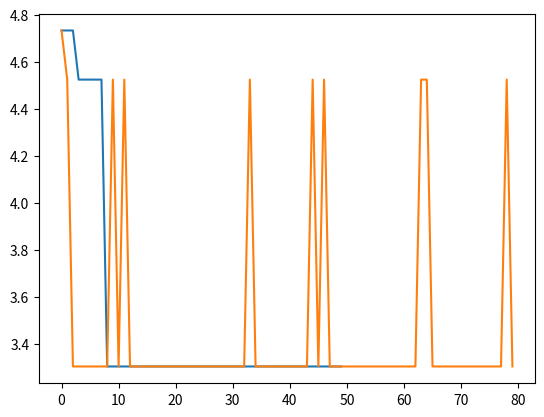

This figure's Python source:
# -*- coding: utf-8 -*-
"""Exercicio_Algoritmo_Genético

Automatically generated by Colaboratory.

Original file is located at
    https://colab.research.google.com/<link-removed>

Variáveis de decisão são os valores 0s e 1s do binário de 0 a 15
- Exemplo:

  $x_0 = 1$, $x_1 = 0$, $x_2, = 1$, $x_3 = 0$,

corresponde ao número $x = 0101_b = 5_{10}$ e

$f(x) = sen(x) + \sqrt{x}$

$f(5) = sen(5) + \sqrt{5}$
"""

import random
import matplotlib.pyplot as plt
import math

def inicia_populacao (tamanho):
  """Inicia a populacao aleatoria"""
  return [[round(random.random(), 0) for x in range(4)] for x in range(tamanho)]

def fitness_function(individuo):
  """Retorna fitness da função, com tradução dos valores binarios em decimal"""
  individuo.reverse()
  val = 0
  j = 0
  for i in individuo:
    val = val + ((2**j)* i)
    j += 1
  return math.sin(val) + math.sqrt(val)

def recombinacao(individuo1, individuo2):
  """Recombina os individuos"""
  indices = random.sample([0, 1, 2, 3], 3)
  return [individuo1[i] if i in indices else individuo2[i] for i in range(4)]

def avalia_populacao(populacao):
	"""Função que avalia a população"""
	return [fitness_function(i) for i in populacao]

def nova_geracao(populacao, novos_individuos):
  """Cria uma nova geração com uma populacao
   a partir dos 100 melhores"""

  pf = populacao + novos_individuos
  fits = sorted(list(zip(avalia_populacao(pf), pf)), reverse = True)
  return [fits[i][1] for i in range(100)]

def mutacao(novo_individuo, taxa_mutacao=0.15):
  """Realiza a mutação de um individuo a uma taxa dada"""
  if random.uniform(0,1) < taxa_mutacao:
    i = random.randint(0,4)
    novo_individuo[i] = round(random.random(), 0)
  return novo_individuo

def mutacao(novo_individuo, taxa_mutacao):
  if random.uniform(0,1) < taxa_mutacao:
    i = random.randint(0,3)
    novo_individuo[i] = random.randint(0, 1)
  return novo_individuo

# Algoritmo genético sem MUTAÇÃO, mas com recombinação

tam_da_populacao = 100
num_de_geracoes = 50
num_de_recombinacao = 50
best_fits = []

populacao = inicia_populacao(tam_da_populacao)

for i in range(num_de_geracoes):
  novos_individuos = []
  for j in range(num_de_recombinacao):
    random.shuffle(populacao)
    TAM = len(populacao) 
    k = random.randint(0, TAM-1)
    y = random.randint(0, TAM-1)
    novos_individuos.append(recombinacao(populacao[k], populacao[y]))
  populacao_e_filhos = populacao + novos_individuos
  fits = avalia_populacao(populacao_e_filhos)
  best_fits.append(max(fits))
  populacao = nova_geracao(populacao, novos_individuos)

best_fits

plt.plot(best_fits)

# Algoritmo genético com MUTAÇÃO e com recombinação

tam_da_populacao = 1000
num_de_geracoes = 80
num_de_recombinacao = 65
best_fits = []
taxa_de_mutacao = 0.02

populacao = inicia_populacao(tam_da_populacao)

for i in range(num_de_geracoes):
  novos_individuos = []
  
  for j in range(num_de_recombinacao):
    random.shuffle(populacao)
    TAM = len(populacao) 
    k = random.randint(0, TAM-1)
    y = random.randint(0, TAM-1)
    novo_individuo = recombinacao(populacao[k], populacao[y])
    novos_individuos.append(mutacao(novo_individuo, taxa_de_mutacao))

  populacao_e_filhos = populacao + novos_individuos
  fits = avalia_populacao(populacao_e_filhos)
  best_fits.append(max(fits))
  populacao = nova_geracao(populacao, novos_individuos)

best_fits

plt.plot(best_fits)